Photos from the image-classification dataset "split-data" in the GitHub repository Coronavirus-Visualization-Team/CVT_COVID-CT-CNN. Its 2 classes are: COVID, non-COVID.

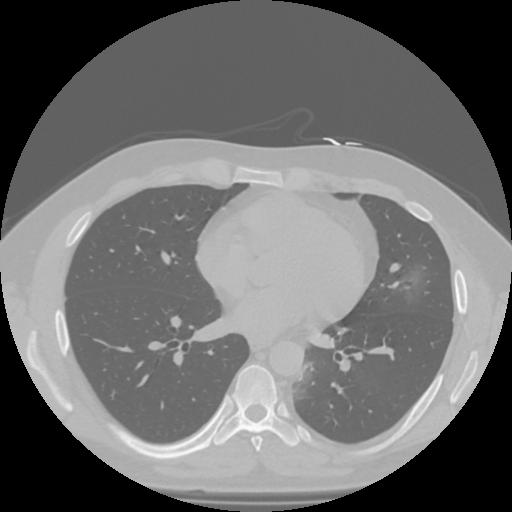
Label: COVID

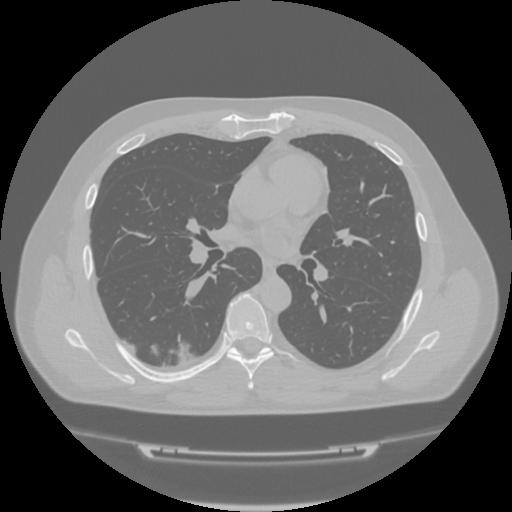
Label: COVID

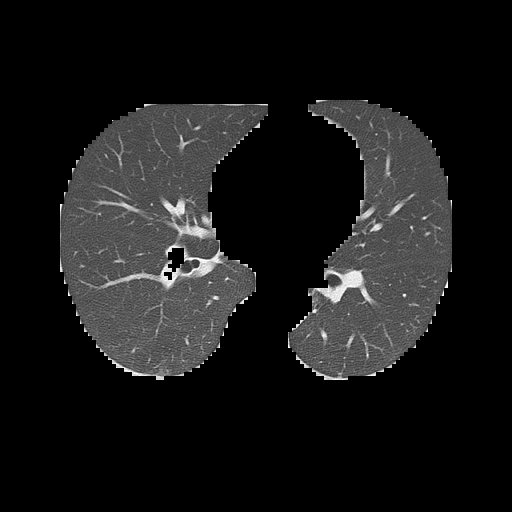
Label: non-COVID

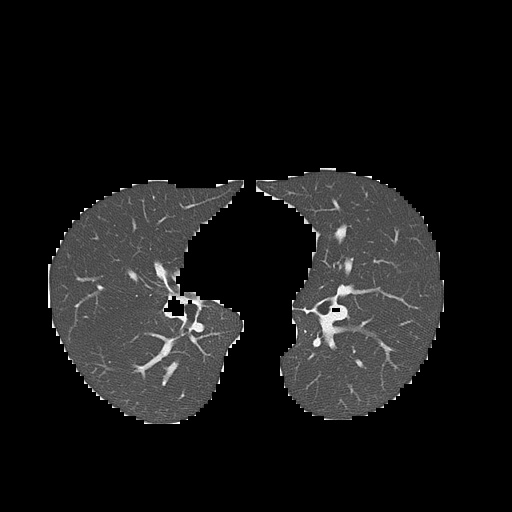
Label: non-COVID

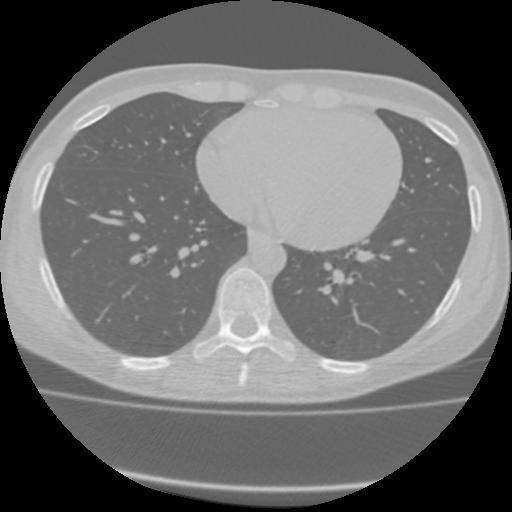
Label: non-COVID

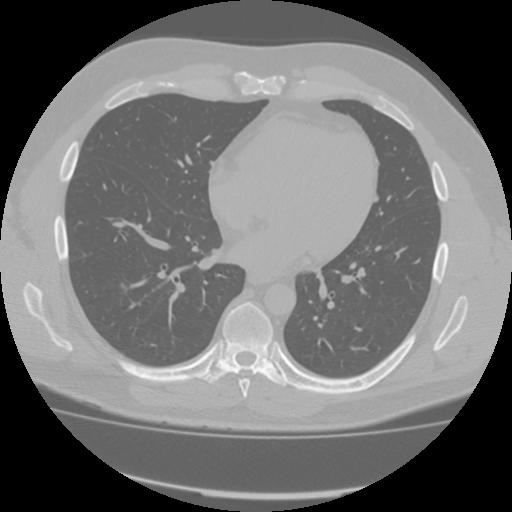
Label: COVID
